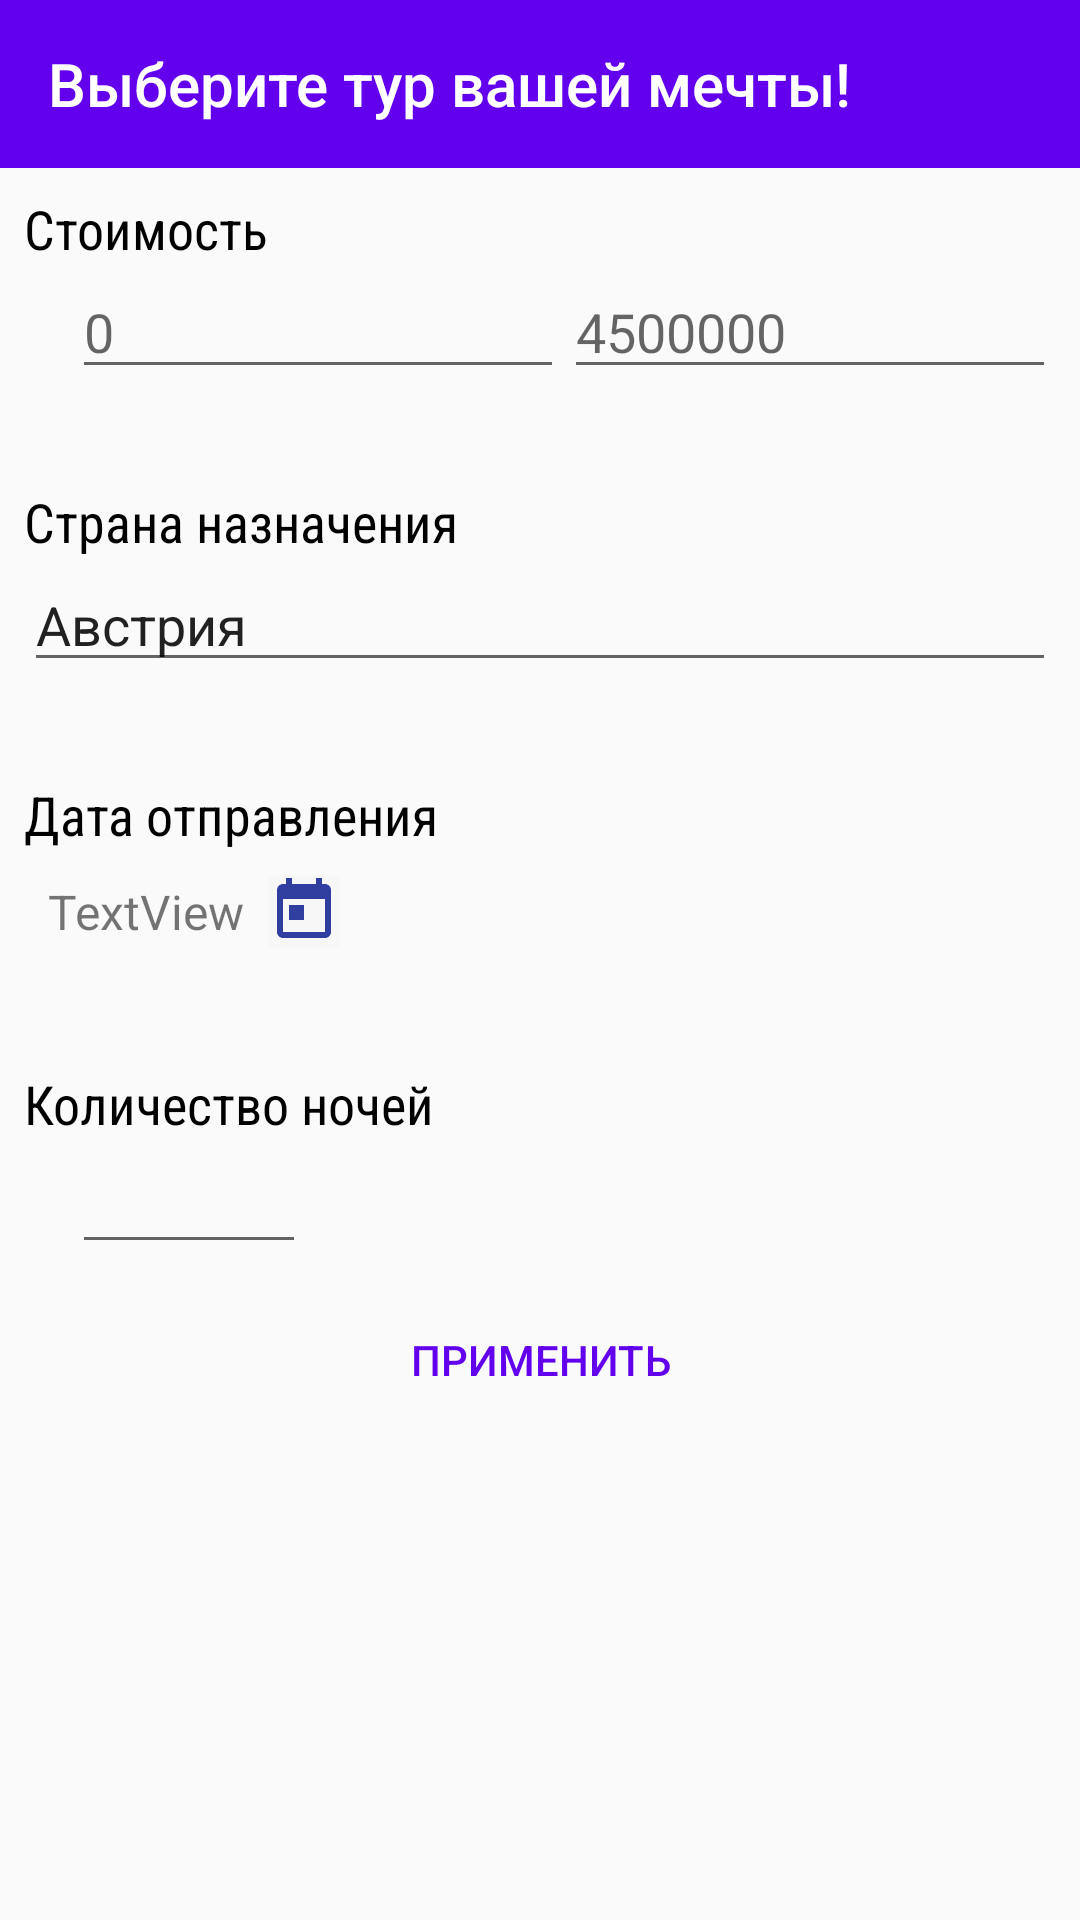

Layout XML and referenced resources for this Android screen:
<!-- AndroidManifest.xml: application theme AppTheme -->
<!-- res/layout/activity_filter.xml -->
<?xml version="1.0" encoding="utf-8"?>
<LinearLayout xmlns:android="http://schemas.android.com/apk/res/android"
    xmlns:app="http://schemas.android.com/apk/res-auto"
    xmlns:tools="http://schemas.android.com/tools"
    android:layout_width="match_parent"
    android:layout_height="match_parent"
    android:orientation="vertical"
    tools:context=".FilterActivity">

    <android.support.v7.widget.Toolbar
        android:id="@+id/toolbar2"
        android:layout_width="match_parent"
        android:layout_height="wrap_content"
        android:background="?attr/colorPrimary"
        android:minHeight="?attr/actionBarSize"
        android:theme="@style/ThemeOverlay.AppCompat.Dark.ActionBar"
        app:title="Выберите тур вашей мечты!" />

    <ScrollView
        android:layout_width="match_parent"
        android:layout_height="wrap_content">

        <LinearLayout
            android:layout_width="match_parent"
            android:layout_height="wrap_content"
            android:layout_margin="8dp"
            android:orientation="vertical">

            <TextView
                android:id="@+id/textView4"
                android:layout_width="match_parent"
                android:layout_height="wrap_content"
                android:fontFamily="sans-serif-condensed"
                android:text="Стоимость"
                android:textColor="@color/black"
                android:textSize="18sp" />

            <LinearLayout
                android:layout_width="match_parent"
                android:layout_height="match_parent"
                android:layout_marginLeft="16dp"
                android:orientation="horizontal">

                <EditText
                    android:id="@+id/priceFrom"
                    android:layout_width="wrap_content"
                    android:layout_height="wrap_content"
                    android:layout_weight="1"
                    android:contentDescription="от"
                    android:ems="10"
                    android:hint="0"
                    android:inputType="number" />

                <EditText
                    android:id="@+id/priceTo"
                    android:layout_width="wrap_content"
                    android:layout_height="wrap_content"
                    android:layout_weight="1"
                    android:contentDescription="до"
                    android:ems="10"
                    android:hint="4500000"
                    android:inputType="number" />
            </LinearLayout>

            <TextView
                android:id="@+id/textView11"
                android:layout_width="match_parent"
                android:layout_height="wrap_content"
                android:layout_marginTop="32dp"
                android:fontFamily="sans-serif-condensed"
                android:text="Страна назначения"
                android:textColor="@color/black"
                android:textSize="18sp" />

            <EditText
                android:id="@+id/country"
                android:layout_width="match_parent"
                android:layout_height="wrap_content"
                android:ems="10"
                android:inputType="textPersonName"
                android:text="Австрия" />

            <TextView
                android:id="@+id/textView12"
                android:layout_width="match_parent"
                android:layout_height="wrap_content"
                android:layout_marginTop="32dp"
                android:fontFamily="sans-serif-condensed"
                android:text="Дата отправления"
                android:textColor="@color/black"
                android:textSize="18sp" />

            <android.support.constraint.ConstraintLayout
                android:layout_width="match_parent"
                android:layout_height="match_parent"
                tools:layout_marginLeft="16dp">

                <TextView
                    android:id="@+id/pickedDate"
                    android:layout_width="wrap_content"
                    android:layout_height="wrap_content"
                    android:layout_marginBottom="8dp"
                    android:layout_marginStart="8dp"
                    android:layout_marginTop="8dp"
                    android:text="TextView"
                    android:textSize="16sp"
                    app:layout_constraintBottom_toBottomOf="parent"
                    app:layout_constraintStart_toStartOf="parent"
                    app:layout_constraintTop_toTopOf="parent" />

                <ImageButton
                    android:id="@+id/calendar"
                    android:layout_width="wrap_content"
                    android:layout_height="wrap_content"
                    android:layout_marginBottom="8dp"
                    android:layout_marginStart="8dp"
                    android:layout_marginTop="8dp"
                    android:background="@color/cardview_shadow_end_color"
                    android:onClick="setFromDate"
                    app:layout_constraintBottom_toBottomOf="parent"
                    app:layout_constraintStart_toEndOf="@+id/pickedDate"
                    app:layout_constraintTop_toTopOf="parent"
                    app:srcCompat="@drawable/ic_calendar_blue_24dp" />
            </android.support.constraint.ConstraintLayout>

            <TextView
                android:id="@+id/textView15"
                android:layout_width="match_parent"
                android:layout_height="wrap_content"
                android:layout_marginTop="32dp"
                android:fontFamily="sans-serif-condensed"
                android:text="Количество ночей"
                android:textColor="@color/black"
                android:textSize="18sp" />

            <EditText
                android:id="@+id/nightCount"
                android:layout_width="match_parent"
                android:layout_height="wrap_content"
                android:layout_marginLeft="16dp"
                android:layout_marginRight="250dp"
                android:ems="10"
                android:inputType="number" />

        </LinearLayout>
    </ScrollView>

    <Button
        android:id="@+id/button"
        style="@style/Widget.AppCompat.Button.Borderless.Colored"
        android:layout_width="match_parent"
        android:layout_height="wrap_content"
        android:onClick="onApply"
        android:text="Применить"
        android:textColor="@color/colorPrimary" />

</LinearLayout>
<!-- resources referenced by this layout -->
<resources>
  <!-- drawable ic_calendar_blue_24dp (drawable) -->
  <vector android:height="24dp" android:tint="#303F9F"
      android:viewportHeight="24.0" android:viewportWidth="24.0"
      android:width="24dp" xmlns:android="http://schemas.android.com/apk/res/android">
      <path android:fillColor="#FF000000" android:pathData="M19,3h-1L18,1h-2v2L8,3L8,1L6,1v2L5,3c-1.11,0 -1.99,0.9 -1.99,2L3,19c0,1.1 0.89,2 2,2h14c1.1,0 2,-0.9 2,-2L21,5c0,-1.1 -0.9,-2 -2,-2zM19,19L5,19L5,8h14v11zM7,10h5v5L7,15z"/>
  </vector>
  <style name="AppTheme" parent="Theme.AppCompat.Light.NoActionBar">
          
          <item name="colorPrimary">@color/colorPrimary</item>
          <item name="colorPrimaryDark">@color/colorPrimaryDark</item>
          <item name="colorAccent">@color/colorAccent</item>
      </style>
  <!-- not gathered from this repository: default colours our renderer supplied (Android Studio template values) -->
  <color name="black">#FF000000</color>
  <color name="colorPrimary">#FF6200EE</color>
  <color name="colorPrimaryDark">#FF3700B3</color>
  <color name="colorAccent">#FF03DAC5</color>
</resources>
